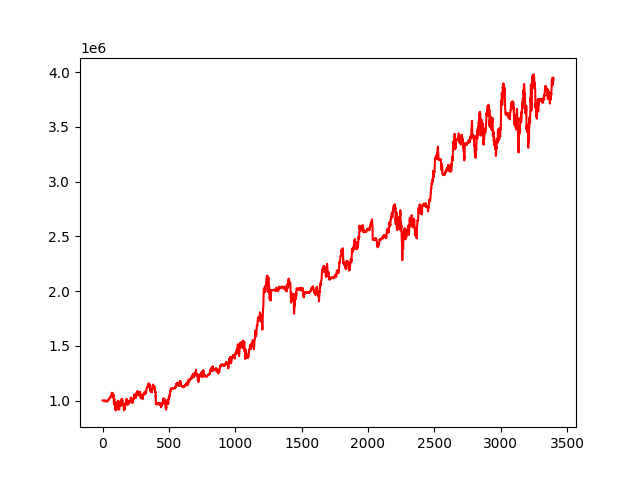

Data behind this chart, as committed beside it:
account_value, date, daily_return
1000000, 2010-01-04, 
999950, 2010-01-05, -5.024274907106108e-05
999970, 2010-01-06, 2.0367494561801536e-05
1000009, 2010-01-07, 3.91342455730026e-05
1000147, 2010-01-08, 0.0001381
1000001, 2010-01-11, -0.0001462
999790, 2010-01-12, -0.0002108
1000170, 2010-01-13, 0.0003798
1000265, 2010-01-14, 9.497112193113111e-05
999953, 2010-01-15, -0.0003117
1001608, 2010-01-19, 0.001655
1001239, 2010-01-20, -0.0003682
999592, 2010-01-21, -0.001645
995315, 2010-01-22, -0.004279
993723, 2010-01-25, -0.0016
995162, 2010-01-26, 0.001449
997384, 2010-01-27, 0.002233
995632, 2010-01-28, -0.001757
996042, 2010-01-29, 0.0004123
997435, 2010-02-01, 0.001398
999574, 2010-02-02, 0.002144
998356, 2010-02-03, -0.001218
994001, 2010-02-04, -0.004362
995072, 2010-02-05, 0.001077
992512, 2010-02-08, -0.002573
993739, 2010-02-09, 0.001236
993423, 2010-02-10, -0.0003186
994248, 2010-02-11, 0.0008306
994625, 2010-02-12, 0.0003796
999067, 2010-02-16, 0.004465
998033, 2010-02-17, -0.001035
998592, 2010-02-18, 0.0005608
998322, 2010-02-19, -0.0002706
997566, 2010-02-22, -0.000757
992161, 2010-02-23, -0.005418
995393, 2010-02-24, 0.003257
993033, 2010-02-25, -0.002371
995715, 2010-02-26, 0.0027
996699, 2010-03-01, 0.0009883
997228, 2010-03-02, 0.0005313
996918, 2010-03-03, -0.0003114
999131, 2010-03-04, 0.00222
1007038, 2010-03-05, 0.007914
1006232, 2010-03-08, -0.0007999
1006986, 2010-03-09, 0.0007488
1007990, 2010-03-10, 0.0009976
1008900, 2010-03-11, 0.0009024
1011293, 2010-03-12, 0.002372
1008670, 2010-03-15, -0.002593
1011746, 2010-03-16, 0.003049
1012925, 2010-03-17, 0.001165
1015941, 2010-03-18, 0.002978
1018717, 2010-03-19, 0.002732
1023189, 2010-03-22, 0.00439
1025861, 2010-03-23, 0.002612
1021726, 2010-03-24, -0.004031
1023889, 2010-03-25, 0.002117
1023987, 2010-03-26, 9.578569703161399e-05
1027701, 2010-03-29, 0.003626
1028438, 2010-03-30, 0.0007176
... 3,339 more rows
